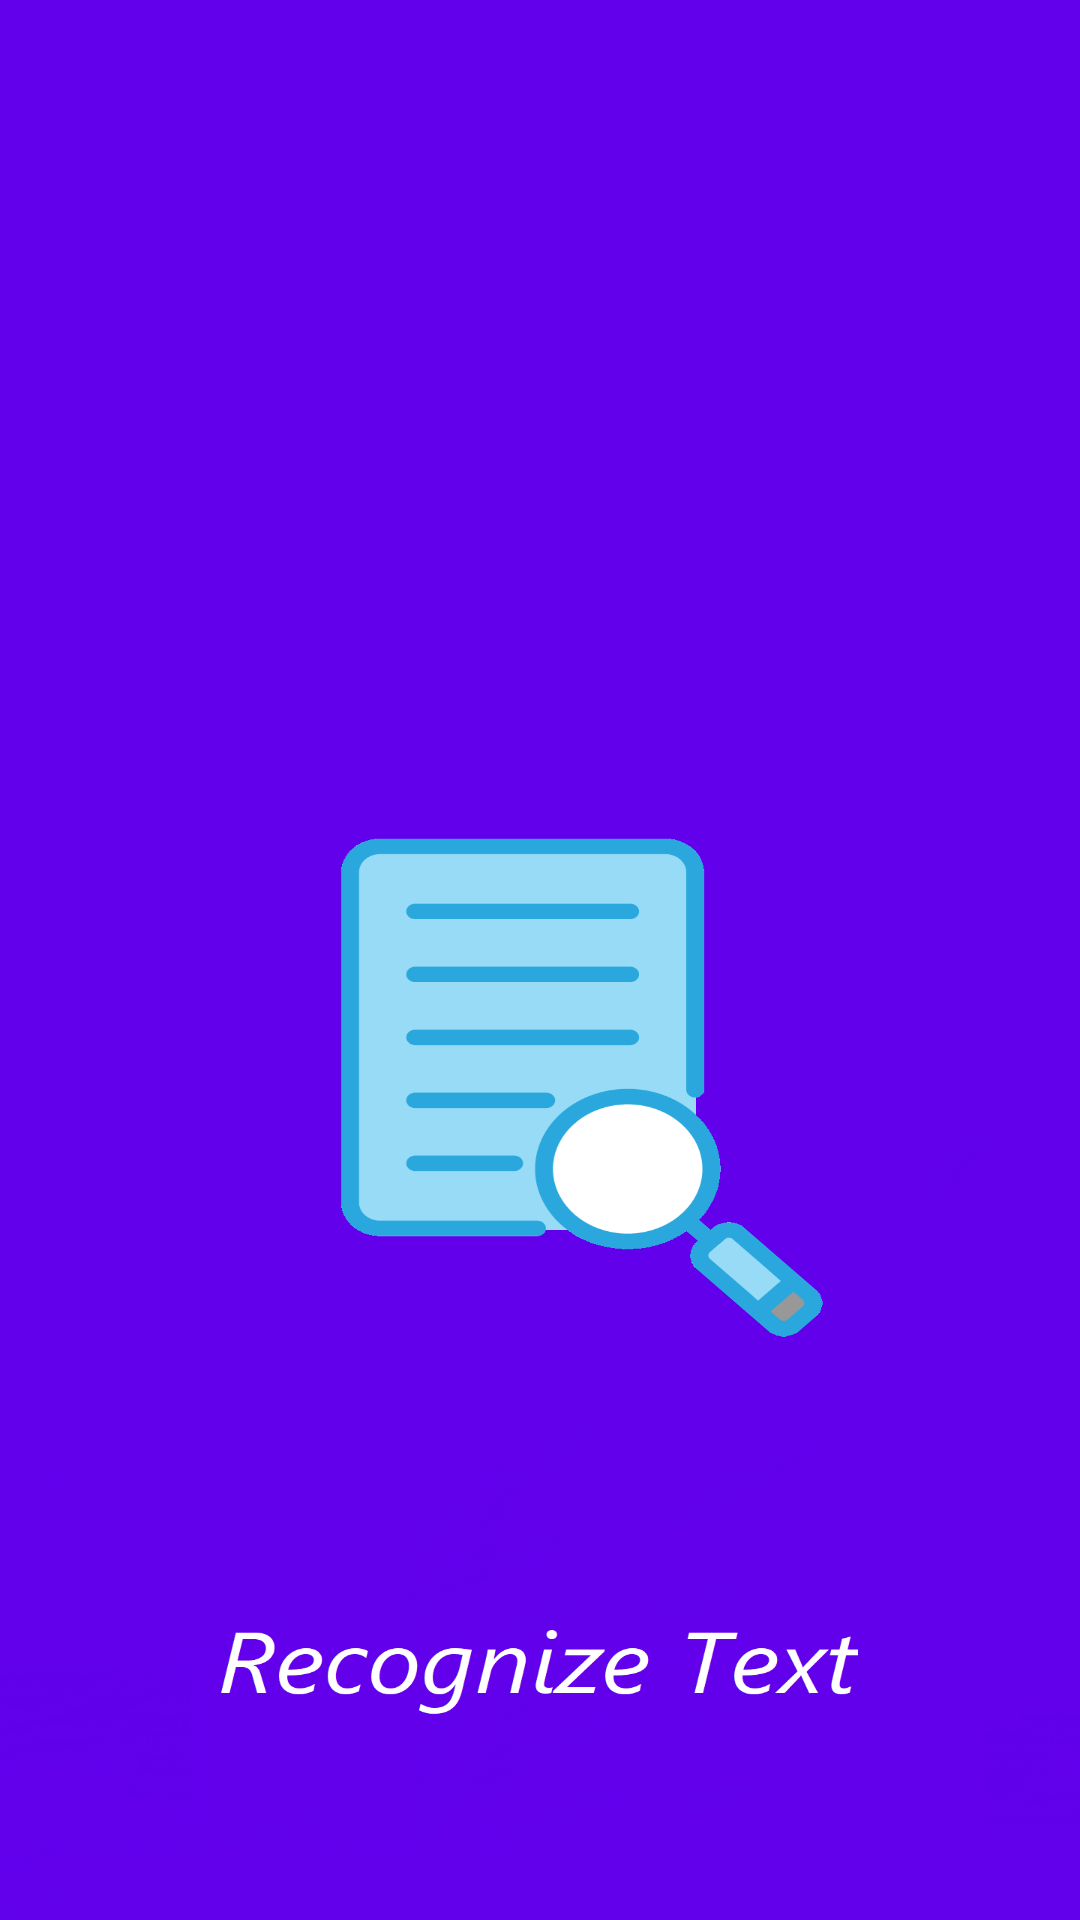

Reconstruct the res/layout file that produces this screen, plus the resources it refers to.
<!-- AndroidManifest.xml: application theme AppTheme -->
<!-- res/layout/translation.xml -->
<?xml version="1.0" encoding="utf-8"?>
<androidx.constraintlayout.widget.ConstraintLayout xmlns:android="http://schemas.android.com/apk/res/android"
    xmlns:app="http://schemas.android.com/apk/res-auto"
    xmlns:tools="http://schemas.android.com/tools"
    android:layout_width="match_parent"
    android:layout_height="wrap_content"
    android:clickable="true"
    android:focusable="true"
    android:foreground="?android:attr/selectableItemBackground">

    <TextView
        android:id="@+id/name"
        android:layout_width="match_parent"
        android:layout_height="50dp"
        android:layout_marginEnd="65dp"
        android:gravity="left|center"
        android:paddingLeft="10sp"
        android:text="@string/empty"
        android:textColor="@color/gray"
        android:textSize="20sp"
        app:layout_constraintBottom_toBottomOf="parent"
        app:layout_constraintEnd_toStartOf="@+id/download"
        app:layout_constraintHorizontal_bias="0.0"
        app:layout_constraintStart_toStartOf="parent"
        app:layout_constraintTop_toTopOf="parent"
        app:layout_constraintVertical_bias="0.0"
        tools:ignore="RtlHardcoded,RtlSymmetry" />

    <TextView
        android:id="@+id/download"
        android:layout_width="35dp"
        android:layout_height="35dp"
        android:layout_marginEnd="16dp"
        android:background="@drawable/ic_baseline_cloud_download_24"
        android:text="@string/empty"
        app:layout_constraintBottom_toBottomOf="parent"
        app:layout_constraintEnd_toEndOf="parent"
        app:layout_constraintTop_toTopOf="parent"
        app:layout_constraintVertical_bias="0.533" />

</androidx.constraintlayout.widget.ConstraintLayout>
<!-- resources referenced by this layout -->
<resources>
  <color name="gray">#605E5E</color>
  <string name="empty" />
  <style name="AppTheme" parent="Theme.AppCompat.Light.DarkActionBar">
          
          <item name="android:layoutDirection">ltr</item>
          <item name="colorPrimary">@color/colorPrimary</item>
          <item name="colorPrimaryDark">@color/colorPrimaryDark</item>
          <item name="colorAccent">@color/colorAccent</item>
          <item name="android:forceDarkAllowed">false</item>
          <item name="android:windowBackground">@drawable/background</item>
      </style>
  <color name="colorPrimary">#6200EE</color>
  <color name="colorPrimaryDark">#3700B3</color>
  <color name="colorAccent">#03DAC5</color>
  <!-- drawable background: png bitmap (drawable-v24, 181503 bytes) -->
</resources>
